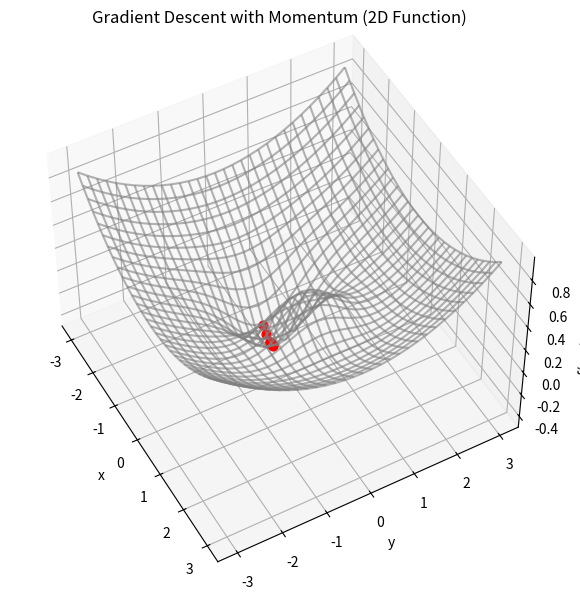

Source code (Python):
"""
2D Gradient Descent with Momentum on a Smooth Surface
-----------------------------------------------------
"""

from __future__ import annotations

import numpy as np
import matplotlib.pyplot as plt
from typing import Tuple, Union
from numpy.typing import NDArray

# --------------------------------------------------------------------------- #
# Type Alias
# --------------------------------------------------------------------------- #

Vector = Union[float, NDArray[np.float64]]


# --------------------------------------------------------------------------- #
# Mathematical Functions
# --------------------------------------------------------------------------- #

def function(x: Vector, y: Vector) -> Vector:
    """Compute f(x, y) = x e^{-x²-y²} + (x² + y²)/20."""
    return x * np.exp(-x**2 - y**2) + (x**2 + y**2) / 20


def gradient_function(x: Vector, y: Vector) -> Tuple[Vector, Vector]:
    """
    Compute gradient ∂f/∂x and ∂f/∂y.
    """
    exp_term = np.exp(-x**2 - y**2)

    g_x = exp_term * (1 - 2 * x**2) + x / 10
    g_y = exp_term * (-2 * x * y) + y / 10

    return g_x, g_y


# --------------------------------------------------------------------------- #
# Gradient Descent with Momentum
# --------------------------------------------------------------------------- #

def animate_gradient_descent_momentum(
    learning_rate: float = 0.25,
    momentum: float = 0.6,
    epsilon: float = 1e-6,
    max_iterations: int = 200,
) -> None:

    fig = plt.figure(figsize=(9, 7))
    ax = fig.add_subplot(111, projection="3d")
    ax.view_init(elev=49, azim=-29)

    # Surface mesh (arrays)
    X = np.arange(-3, 3.2, 0.2)
    Y = np.arange(-3, 3.2, 0.2)
    X, Y = np.meshgrid(X, Y)
    Z : Vector = function(X, Y)

    ax.plot_wireframe(X, Y, Z, rstride=1, cstride=1, color="gray", alpha=0.6)
    ax.set_xlabel("x")
    ax.set_ylabel("y")
    ax.set_zlabel("f(x, y)")
    ax.set_title("Gradient Descent with Momentum (2D Function)")

    # Scalars
    x: float = float(np.random.randint(-2, 3) + np.random.rand())
    y: float = float(np.random.randint(-2, 3) + np.random.rand())

    corr_x: float = 0.0
    corr_y: float = 0.0

    for iteration in range(max_iterations):

        ax.scatter(x, y, function(x, y), color="red", s=40)
        plt.pause(0.15)

        g_x, g_y = gradient_function(x, y)
        grad_norm = float(np.sqrt(g_x**2 + g_y**2))

        print(
            f"Iteration {iteration:3d} | "
            f"x = {x:+8.5f} | y = {y:+8.5f} | "
            f"||grad|| = {grad_norm:8.5f}"
        )

        if grad_norm <= epsilon:
            print("\nConverged: gradient norm below epsilon.")
            break

        # Momentum update
        corr_x = momentum * corr_x - learning_rate * float(g_x)
        corr_y = momentum * corr_y - learning_rate * float(g_y)

        x += corr_x
        y += corr_y

    plt.show()


# --------------------------------------------------------------------------- #
# Main
# --------------------------------------------------------------------------- #

def main() -> None:
    animate_gradient_descent_momentum()


if __name__ == "__main__":
    main()
